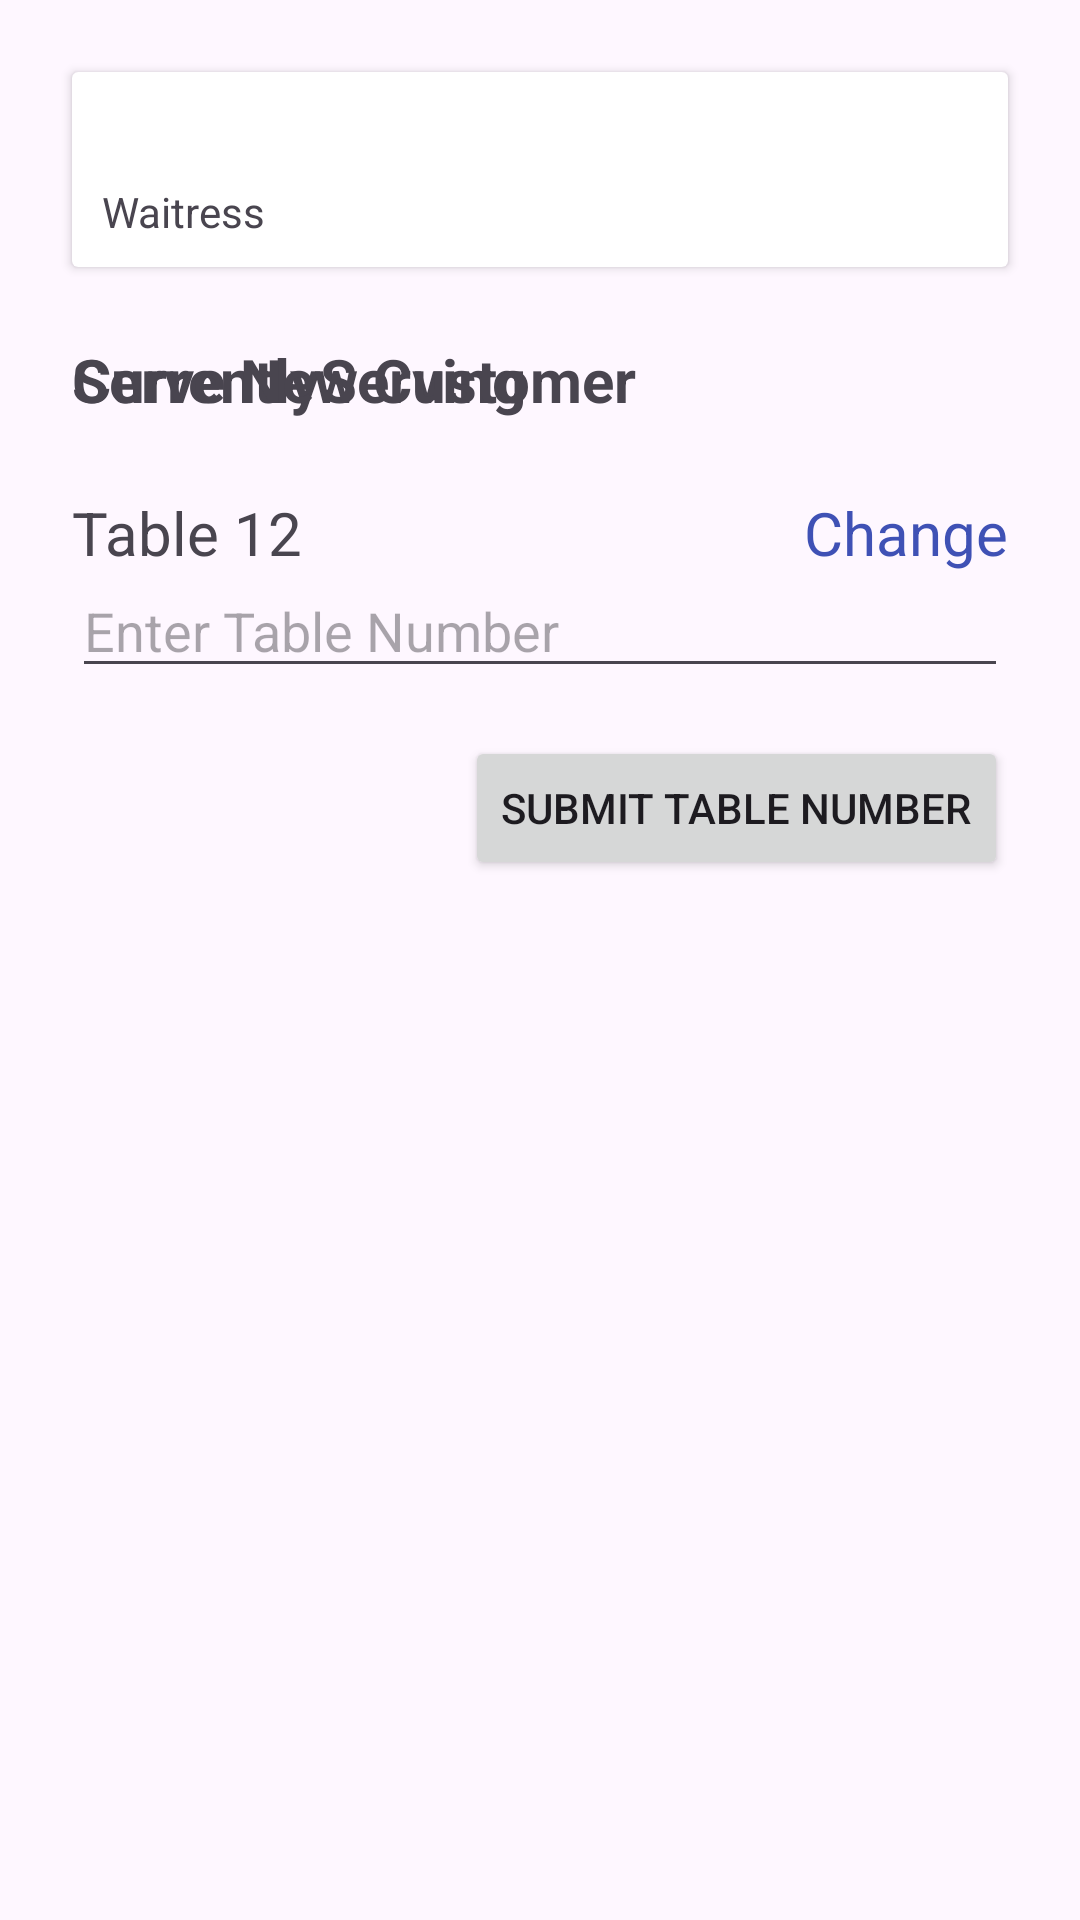

Write the Android layout XML for this screen, with the resource values it uses.
<!-- AndroidManifest.xml: application theme Theme.AdvNative_WaroengUjang -->
<!-- res/layout/fragment_home.xml -->
<?xml version="1.0" encoding="utf-8"?>
<layout xmlns:android="http://schemas.android.com/apk/res/android"
    xmlns:app="http://schemas.android.com/apk/res-auto"
    xmlns:tools="http://schemas.android.com/tools">

    <data>
        <variable
            name="user"
            type="com.example.advnative_waroengujang.model.User" />
    </data>

    <FrameLayout
        android:layout_width="match_parent"
        android:layout_height="match_parent"
        tools:context=".view.HomeFragment">

        <androidx.constraintlayout.widget.ConstraintLayout
            android:layout_width="match_parent"
            android:layout_height="match_parent">

            <androidx.cardview.widget.CardView
                android:id="@+id/cardView"
                android:layout_width="0dp"
                android:layout_height="65dp"
                android:layout_marginStart="24dp"
                android:layout_marginTop="24dp"
                android:layout_marginEnd="24dp"
                app:layout_constraintEnd_toEndOf="parent"
                app:layout_constraintStart_toStartOf="parent"
                app:layout_constraintTop_toTopOf="parent">

                <LinearLayout
                    android:layout_width="match_parent"
                    android:layout_height="wrap_content"
                    android:orientation="vertical"
                    android:padding="10dp">

                    <TextView
                        android:id="@+id/lblName"
                        android:layout_width="359dp"
                        android:layout_height="wrap_content"
                        android:text="@{user.name}"
                        android:textSize="20sp"
                        android:textStyle="bold" />

                    <TextView
                        android:id="@+id/textView5"
                        android:layout_width="match_parent"
                        android:layout_height="wrap_content"
                        android:text="Waitress" />
                </LinearLayout>

            </androidx.cardview.widget.CardView>

            <TextView
                android:id="@+id/lblServing"
                android:layout_width="0dp"
                android:layout_height="wrap_content"
                android:layout_marginStart="24dp"
                android:layout_marginTop="24dp"
                android:layout_marginEnd="24dp"
                android:text="CurrentlyServing"
                android:textSize="20sp"
                android:textStyle="bold"
                app:layout_constraintEnd_toEndOf="parent"
                app:layout_constraintStart_toStartOf="parent"
                app:layout_constraintTop_toBottomOf="@+id/cardView" />

            <TextView
                android:id="@+id/lblTableNumber"
                android:layout_width="0dp"
                android:layout_height="wrap_content"
                android:layout_marginStart="24dp"
                android:layout_marginTop="24dp"
                android:text="Table 12"
                android:textSize="20sp"
                app:layout_constraintStart_toStartOf="parent"
                app:layout_constraintTop_toBottomOf="@+id/lblServing" />

            <TextView
                android:id="@+id/lblChange"
                android:layout_width="0dp"
                android:layout_height="wrap_content"
                android:layout_marginTop="24dp"
                android:layout_marginEnd="24dp"
                android:text="Change"
                android:textColor="#3F51B5"
                android:textSize="20sp"
                app:layout_constraintEnd_toEndOf="parent"
                app:layout_constraintTop_toBottomOf="@+id/lblServing" />

            <TextView
                android:id="@+id/lblServe"
                android:layout_width="0dp"
                android:layout_height="wrap_content"
                android:layout_marginStart="24dp"
                android:layout_marginTop="24dp"
                android:layout_marginEnd="24dp"
                android:text="Serve New Customer"
                android:textSize="20sp"
                android:textStyle="bold"
                app:layout_constraintEnd_toEndOf="parent"
                app:layout_constraintStart_toStartOf="parent"
                app:layout_constraintTop_toBottomOf="@+id/cardView" />

            <EditText
                android:id="@+id/txtTableNumber"
                android:layout_width="0dp"
                android:layout_height="wrap_content"
                android:layout_marginStart="24dp"
                android:layout_marginTop="48dp"
                android:layout_marginEnd="24dp"
                android:ems="10"
                android:hint="Enter Table Number"
                android:inputType="number"
                app:layout_constraintEnd_toEndOf="parent"
                app:layout_constraintStart_toStartOf="parent"
                app:layout_constraintTop_toBottomOf="@+id/lblServing" />

            <Button
                android:id="@+id/btnSubmit"
                android:layout_width="wrap_content"
                android:layout_height="wrap_content"
                android:layout_marginTop="16dp"
                android:layout_marginEnd="24dp"
                android:text="Submit Table Number"
                app:layout_constraintEnd_toEndOf="parent"
                app:layout_constraintTop_toBottomOf="@+id/txtTableNumber" />

        </androidx.constraintlayout.widget.ConstraintLayout>
    </FrameLayout>
</layout>
<!-- resources referenced by this layout -->
<resources>
  <style name="Theme.AdvNative_WaroengUjang" parent="Theme.Material3.DayNight">
          
          <item name="colorPrimary">@color/purple_500</item>
          <item name="colorPrimaryVariant">@color/purple_700</item>
          <item name="colorOnPrimary">@color/white</item>
          
          <item name="colorSecondary">@color/teal_200</item>
          <item name="colorSecondaryVariant">@color/teal_700</item>
          <item name="colorOnSecondary">@color/black</item>
          
          <item name="android:statusBarColor">?attr/colorPrimaryVariant</item>
          
      </style>
  <!-- not gathered from this repository: default colours our renderer supplied (Android Studio template values) -->
  <color name="purple_500">#FF6200EE</color>
  <color name="purple_700">#FF3700B3</color>
  <color name="teal_200">#FF03DAC5</color>
  <color name="teal_700">#FF018786</color>
  <color name="black">#FF000000</color>
  <color name="white">#FFFFFFFF</color>
</resources>
